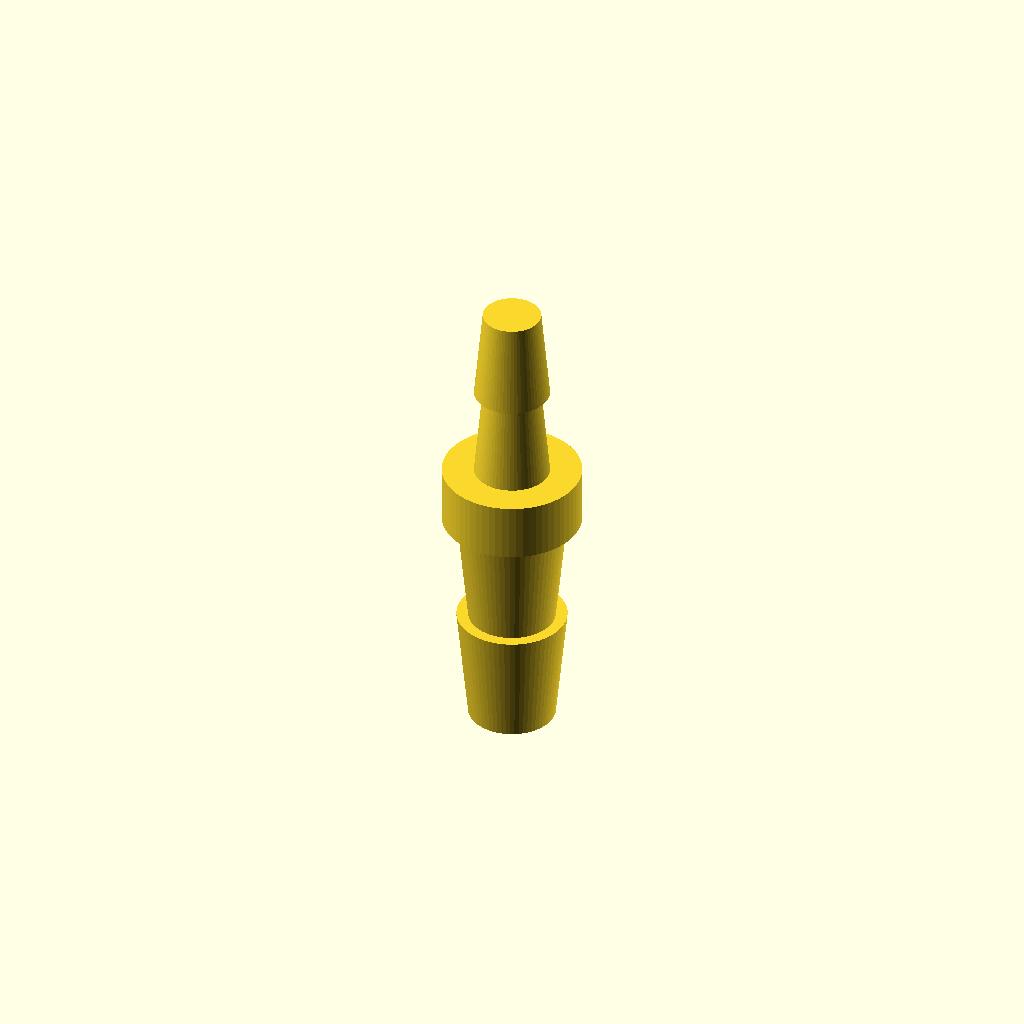
Cell 1: the model at its default parameters.
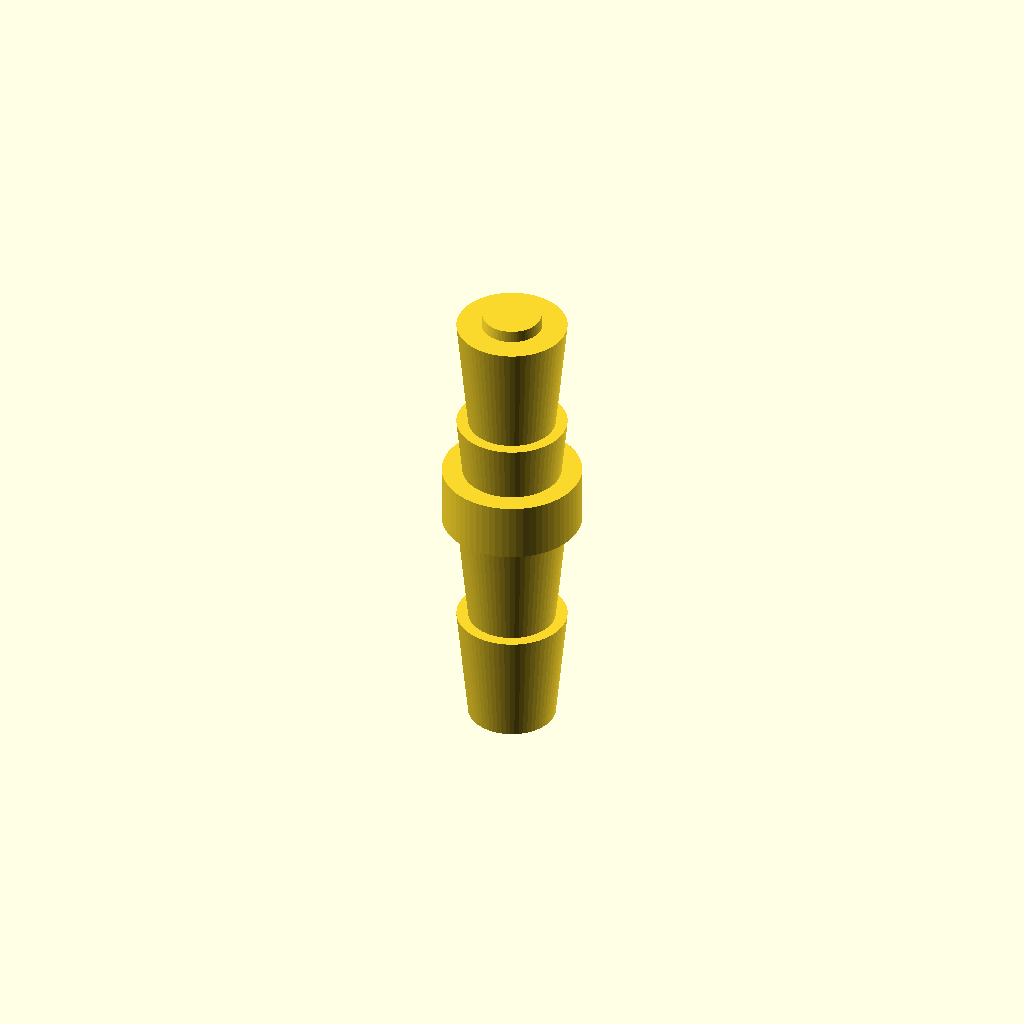
Cell 2: barb8_count = 4 (everything else at default).
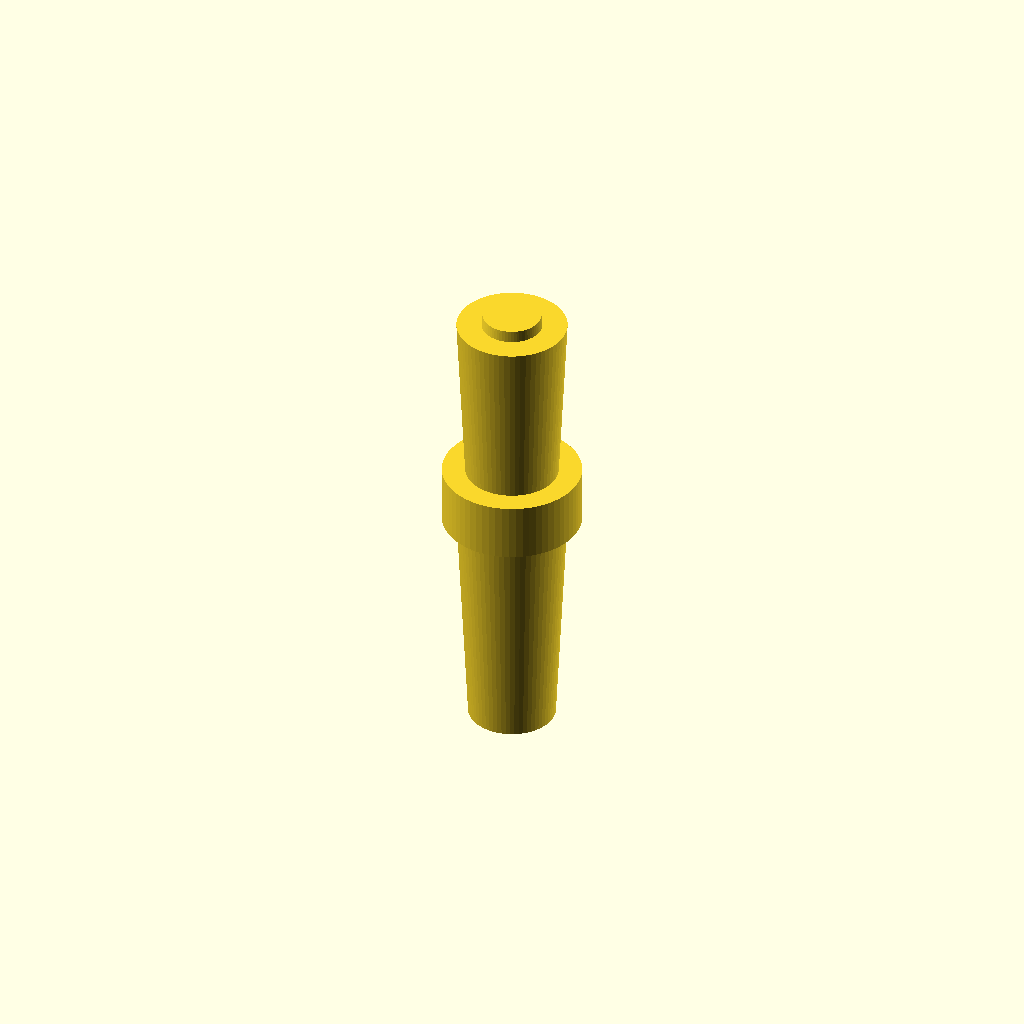
Cell 3 — barb8_height set to 20, the other parameters unchanged.
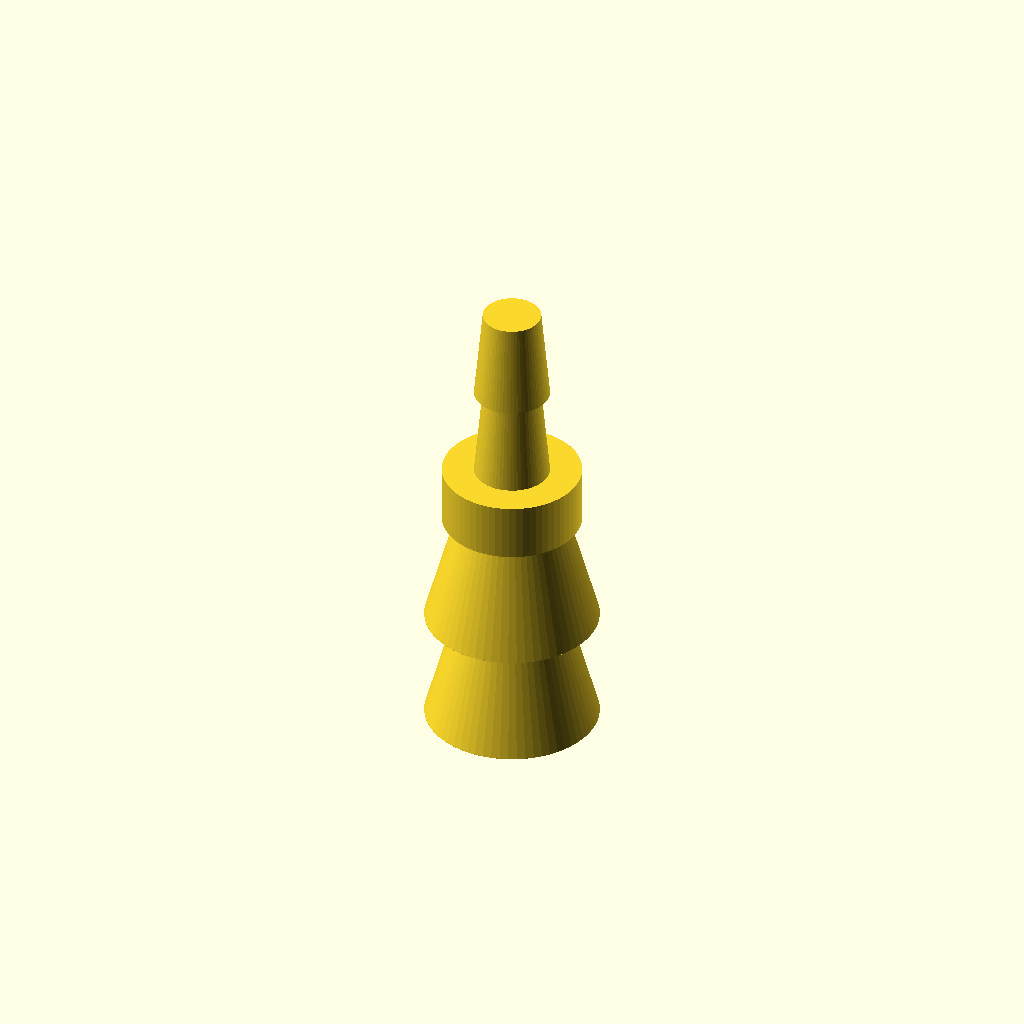
Cell 4 — barb8_base_dia set to 15, the other parameters unchanged.
All cells are drawn from one camera (rotation 55°, 0°, 25°, orthographic, colour scheme Cornfield), so only the parameter changes between them.
The OpenSCAD source (bench/results/main-tiiny/code/tiiny_google_gemma-4-26B-A4B-it/hose_barb_reducer_8_5_s1_a0.scad):
// --- Dimensions (mm) ---
bore_diameter = 3.0;             // Internal bore diameter
total_height = 41.0;             // Total height of the part

// 8mm Tubing Section (z = 0 to 20)
barb8_count = 2;                 // Number of barbs for 8mm side
barb8_height = 10.0;             // Height of each 8mm barb
barb8_base_dia = 7.5;            // Bottom diameter of 8mm barb
barb8_top_dia = 9.5;             // Top diameter of 8mm barb

// Transition Collar (z = 20 to 25)
collar_height = 5.0;             // Height of the cylindrical collar
collar_diameter = 12.0;          // Diameter of the collar

// 5mm Tubing Section (z = 25 to 41)
barb5_count = 2;                 // Number of barbs for 5mm side
barb5_height = 8.0;              // Height of each 5mm barb
barb5_base_dia = 6.5;            // Bottom diameter of 5mm barb
barb5_top_dia = 5.0;             // Top diameter of 5mm barb

// --- Rendering Settings ---
$fn = 64;

// --- Main Construction ---
union() {
    // 8mm Barb Section
    for (i = [0 : barb8_count - 1]) {
        translate([0, 0, i * barb8_height])
        barb_shape(barb8_base_dia, barb8_top_dia, barb8_height);
    }

    // Transition Collar
    translate([0, 0, 20])
    cylinder(h = collar_height, d = collar_diameter);

    // 5mm Barb Section
    // Note: The user specified z=25 to 41. 
    // 25 + (2 * 8) = 41. This fits perfectly.
    for (i = [0 : barb5_count - 1]) {
        translate([0, 0, 25 + (i * barb5_height)])
        barb_shape(barb5_base_dia, barb5_top_dia, barb5_height);
    }
}

// --- Subtract the Bore ---
difference() {
    // We use a union of the parts above, but to ensure a clean subtraction, 
    // we wrap the whole thing in a difference.
    // However, to keep the code clean, I will wrap the entire logic in a difference.
    // Let's redefine the structure to be cleaner.
}

// Re-structuring for proper difference() logic
// (The code above is the 'positive' part, now we subtract the bore)

// Corrected Structure:
// We will use a module to define the outer shell and then subtract the bore.

module outer_shell() {
    // 8mm Barb Section
    for (i = [0 : barb8_count - 1]) {
        translate([0, 0, i * barb8_height])
        barb_shape(barb8_base_dia, barb8_top_dia, barb8_height);
    }

    // Transition Collar
    translate([0, 0, 20])
    cylinder(h = collar_height, d = collar_diameter);

    // 5mm Barb Section
    for (i = [0 : barb5_count - 1]) {
        translate([0, 0, 25 + (i * barb5_height)])
        barb_shape(barb5_base_dia, barb5_top_dia, barb5_height);
    }
}

// Final Assembly
difference() {
    outer_shell();
    
    // The Bore
    // We extend the bore slightly beyond the top and bottom to ensure a clean cut
    translate([0, 0, -1])
    cylinder(h = total_height + 2, d = bore_diameter);
}

// --- Helper Modules ---

module barb_shape(base_d, top_d, h) {
    // Creates a frustum (tapered cylinder)
    // Since the user wants a "sawtooth" profile (taper then step back),
    // the barb_shape represents one single tapered segment.
    // The "step back" is handled by the fact that the next barb starts at a smaller diameter.
    // However, the prompt says "grows linearly... then steps straight back".
    // This implies the barb itself is a frustum.
    
    hull() {
        translate([0, 0, 0])
        cylinder(h = 0.01, d = base_d);
        translate([0, 0, h])
        cylinder(h = 0.01, d = top_d);
    }
}

// Note on the "sawtooth" requirement:
// The prompt describes the profile of the barb. 
// A single barb grows from base to top. 
// The "step back" occurs at the junction between barbs or at the end of a barb.
// My implementation of barb_shape creates the tapered part.
// The loop handles the stacking.
Customizer parameters (derived from the source; name, type, default, range or options):
bore_diameter: number, default 3
total_height: number, default 41
barb8_count: number, default 2
barb8_height: number, default 10
barb8_base_dia: number, default 7.5
barb8_top_dia: number, default 9.5
collar_height: number, default 5
collar_diameter: number, default 12
barb5_count: number, default 2
barb5_height: number, default 8
barb5_base_dia: number, default 6.5
barb5_top_dia: number, default 5
